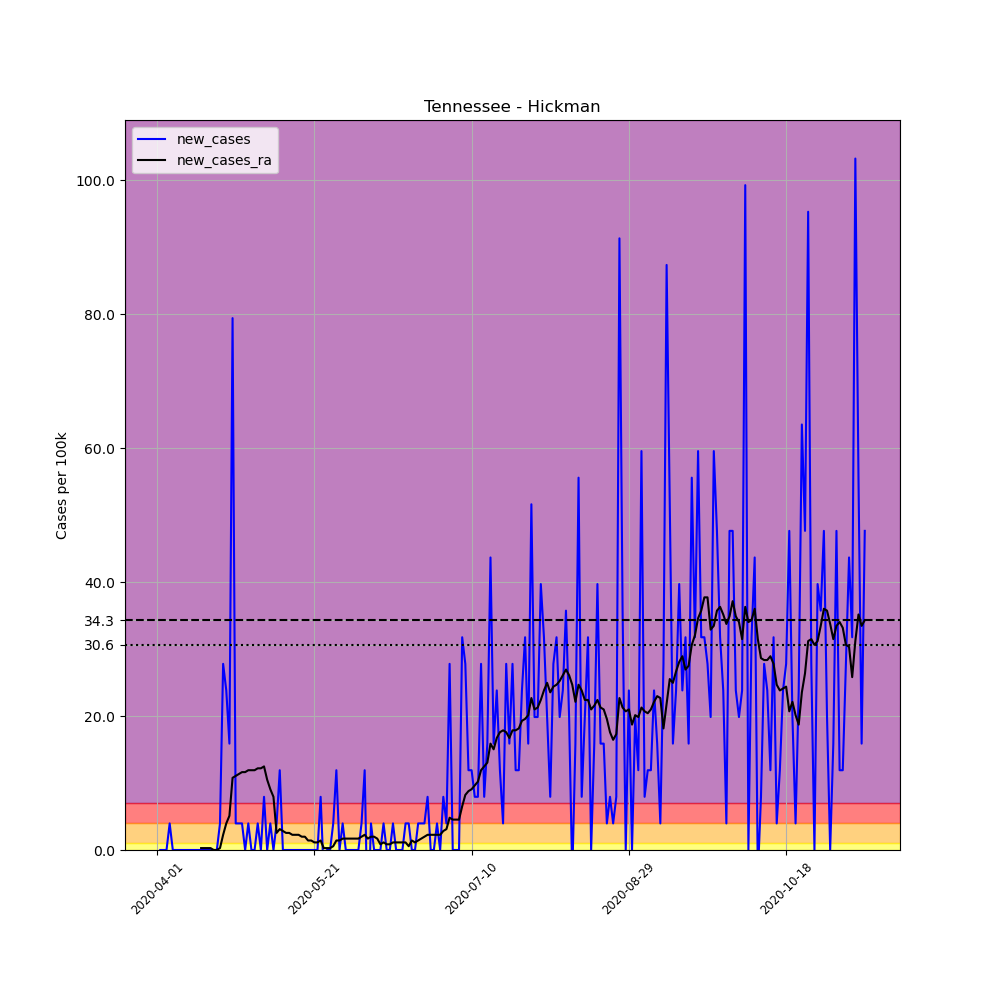

Values plotted in this chart, from the file beside it:
, date, county, state, fips, cases, deaths, COUNTY, STNAME, CTYNAME, POPESTIMATE2019, per_100k, new_cases, new_cases_ra
512787, 2020-04-01, Hickman, Tennessee, 47081, 1, 0, 81, Tennessee, Hickman, 25178, 3.972, , 
512788, 2020-04-02, Hickman, Tennessee, 47081, 1, 0, 81, Tennessee, Hickman, 25178, 3.972, 0.0, 
512789, 2020-04-03, Hickman, Tennessee, 47081, 1, 0, 81, Tennessee, Hickman, 25178, 3.972, 0.0, 
512790, 2020-04-04, Hickman, Tennessee, 47081, 1, 0, 81, Tennessee, Hickman, 25178, 3.972, 0.0, 
512791, 2020-04-05, Hickman, Tennessee, 47081, 2, 0, 81, Tennessee, Hickman, 25178, 7.943, 3.972, 
512792, 2020-04-06, Hickman, Tennessee, 47081, 2, 0, 81, Tennessee, Hickman, 25178, 7.943, 0.0, 
512793, 2020-04-07, Hickman, Tennessee, 47081, 2, 0, 81, Tennessee, Hickman, 25178, 7.943, 0.0, 
512794, 2020-04-08, Hickman, Tennessee, 47081, 2, 0, 81, Tennessee, Hickman, 25178, 7.943, 0.0, 
512795, 2020-04-09, Hickman, Tennessee, 47081, 2, 0, 81, Tennessee, Hickman, 25178, 7.943, 0.0, 
512796, 2020-04-10, Hickman, Tennessee, 47081, 2, 0, 81, Tennessee, Hickman, 25178, 7.943, 0.0, 
512797, 2020-04-11, Hickman, Tennessee, 47081, 2, 0, 81, Tennessee, Hickman, 25178, 7.943, 0.0, 
512798, 2020-04-12, Hickman, Tennessee, 47081, 2, 0, 81, Tennessee, Hickman, 25178, 7.943, 0.0, 
512799, 2020-04-13, Hickman, Tennessee, 47081, 2, 0, 81, Tennessee, Hickman, 25178, 7.943, 0.0, 
512800, 2020-04-14, Hickman, Tennessee, 47081, 2, 0, 81, Tennessee, Hickman, 25178, 7.943, 0.0, 
512801, 2020-04-15, Hickman, Tennessee, 47081, 2, 0, 81, Tennessee, Hickman, 25178, 7.943, 0.0, 0.2837
512802, 2020-04-16, Hickman, Tennessee, 47081, 2, 0, 81, Tennessee, Hickman, 25178, 7.943, 0.0, 0.2837
512803, 2020-04-17, Hickman, Tennessee, 47081, 2, 0, 81, Tennessee, Hickman, 25178, 7.943, 0.0, 0.2837
512804, 2020-04-18, Hickman, Tennessee, 47081, 2, 0, 81, Tennessee, Hickman, 25178, 7.943, 0.0, 0.2837
512805, 2020-04-19, Hickman, Tennessee, 47081, 2, 0, 81, Tennessee, Hickman, 25178, 7.943, 0.0, 0.0
512806, 2020-04-20, Hickman, Tennessee, 47081, 2, 0, 81, Tennessee, Hickman, 25178, 7.943, 0.0, 0.0
512807, 2020-04-21, Hickman, Tennessee, 47081, 3, 0, 81, Tennessee, Hickman, 25178, 11.92, 3.972, 0.2837
512808, 2020-04-22, Hickman, Tennessee, 47081, 10, 0, 81, Tennessee, Hickman, 25178, 39.72, 27.8, 2.27
512809, 2020-04-23, Hickman, Tennessee, 47081, 16, 0, 81, Tennessee, Hickman, 25178, 63.55, 23.83, 3.972
512810, 2020-04-24, Hickman, Tennessee, 47081, 20, 0, 81, Tennessee, Hickman, 25178, 79.43, 15.89, 5.106
512811, 2020-04-25, Hickman, Tennessee, 47081, 40, 0, 81, Tennessee, Hickman, 25178, 158.9, 79.43, 10.78
512812, 2020-04-26, Hickman, Tennessee, 47081, 41, 0, 81, Tennessee, Hickman, 25178, 162.8, 3.972, 11.06
512813, 2020-04-27, Hickman, Tennessee, 47081, 42, 0, 81, Tennessee, Hickman, 25178, 166.8, 3.972, 11.35
512814, 2020-04-28, Hickman, Tennessee, 47081, 43, 0, 81, Tennessee, Hickman, 25178, 170.8, 3.972, 11.63
512815, 2020-04-29, Hickman, Tennessee, 47081, 43, 0, 81, Tennessee, Hickman, 25178, 170.8, 0.0, 11.63
512816, 2020-04-30, Hickman, Tennessee, 47081, 44, 0, 81, Tennessee, Hickman, 25178, 174.8, 3.972, 11.92
512817, 2020-05-01, Hickman, Tennessee, 47081, 44, 0, 81, Tennessee, Hickman, 25178, 174.8, 0.0, 11.92
512818, 2020-05-02, Hickman, Tennessee, 47081, 44, 0, 81, Tennessee, Hickman, 25178, 174.8, 0.0, 11.92
512819, 2020-05-03, Hickman, Tennessee, 47081, 45, 0, 81, Tennessee, Hickman, 25178, 178.7, 3.972, 12.2
512820, 2020-05-04, Hickman, Tennessee, 47081, 45, 0, 81, Tennessee, Hickman, 25178, 178.7, 0.0, 12.2
512821, 2020-05-05, Hickman, Tennessee, 47081, 47, 0, 81, Tennessee, Hickman, 25178, 186.7, 7.943, 12.48
512822, 2020-05-06, Hickman, Tennessee, 47081, 47, 0, 81, Tennessee, Hickman, 25178, 186.7, 0.0, 10.5
512823, 2020-05-07, Hickman, Tennessee, 47081, 48, 0, 81, Tennessee, Hickman, 25178, 190.6, 3.972, 9.078
512824, 2020-05-08, Hickman, Tennessee, 47081, 48, 0, 81, Tennessee, Hickman, 25178, 190.6, 0.0, 7.943
512825, 2020-05-09, Hickman, Tennessee, 47081, 49, 0, 81, Tennessee, Hickman, 25178, 194.6, 3.972, 2.553
512826, 2020-05-10, Hickman, Tennessee, 47081, 52, 0, 81, Tennessee, Hickman, 25178, 206.5, 11.92, 3.121
512827, 2020-05-11, Hickman, Tennessee, 47081, 52, 0, 81, Tennessee, Hickman, 25178, 206.5, 0.0, 2.837
512828, 2020-05-12, Hickman, Tennessee, 47081, 52, 0, 81, Tennessee, Hickman, 25178, 206.5, 0.0, 2.553
512829, 2020-05-13, Hickman, Tennessee, 47081, 52, 0, 81, Tennessee, Hickman, 25178, 206.5, 0.0, 2.553
512830, 2020-05-14, Hickman, Tennessee, 47081, 52, 0, 81, Tennessee, Hickman, 25178, 206.5, 0.0, 2.27
512831, 2020-05-15, Hickman, Tennessee, 47081, 52, 0, 81, Tennessee, Hickman, 25178, 206.5, 0.0, 2.27
512832, 2020-05-16, Hickman, Tennessee, 47081, 52, 0, 81, Tennessee, Hickman, 25178, 206.5, 0.0, 2.27
512833, 2020-05-17, Hickman, Tennessee, 47081, 52, 0, 81, Tennessee, Hickman, 25178, 206.5, 0.0, 1.986
512834, 2020-05-18, Hickman, Tennessee, 47081, 52, 0, 81, Tennessee, Hickman, 25178, 206.5, 0.0, 1.986
512835, 2020-05-19, Hickman, Tennessee, 47081, 52, 0, 81, Tennessee, Hickman, 25178, 206.5, 0.0, 1.418
512836, 2020-05-20, Hickman, Tennessee, 47081, 52, 0, 81, Tennessee, Hickman, 25178, 206.5, 0.0, 1.418
512837, 2020-05-21, Hickman, Tennessee, 47081, 52, 0, 81, Tennessee, Hickman, 25178, 206.5, 0.0, 1.135
512838, 2020-05-22, Hickman, Tennessee, 47081, 52, 0, 81, Tennessee, Hickman, 25178, 206.5, 0.0, 1.135
512839, 2020-05-23, Hickman, Tennessee, 47081, 54, 0, 81, Tennessee, Hickman, 25178, 214.5, 7.943, 1.418
512840, 2020-05-24, Hickman, Tennessee, 47081, 53, 0, 81, Tennessee, Hickman, 25178, 210.5, -3.972, 0.2837
512841, 2020-05-25, Hickman, Tennessee, 47081, 53, 0, 81, Tennessee, Hickman, 25178, 210.5, 0.0, 0.2837
512842, 2020-05-26, Hickman, Tennessee, 47081, 53, 0, 81, Tennessee, Hickman, 25178, 210.5, 0.0, 0.2837
512843, 2020-05-27, Hickman, Tennessee, 47081, 54, 0, 81, Tennessee, Hickman, 25178, 214.5, 3.972, 0.5674
512844, 2020-05-28, Hickman, Tennessee, 47081, 57, 0, 81, Tennessee, Hickman, 25178, 226.4, 11.92, 1.418
512845, 2020-05-29, Hickman, Tennessee, 47081, 57, 0, 81, Tennessee, Hickman, 25178, 226.4, 0.0, 1.418
512846, 2020-05-30, Hickman, Tennessee, 47081, 58, 0, 81, Tennessee, Hickman, 25178, 230.4, 3.972, 1.702
... 166 more rows
